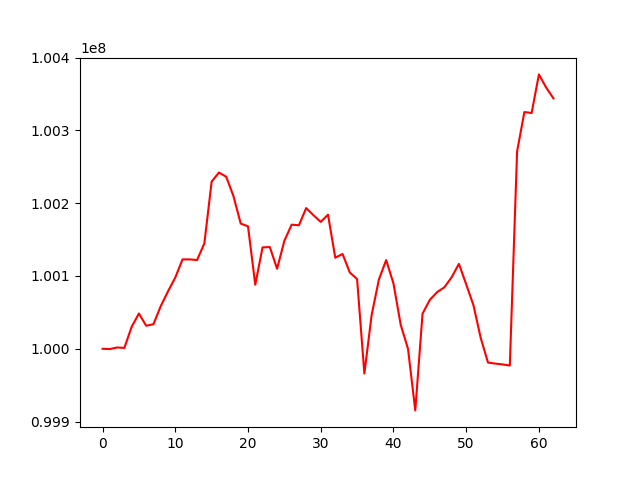

Data behind this chart, as committed beside it:
, 0
0, 100000000
1, 99999600
2, 100001794
3, 100001197
4, 100030093
5, 100048470
6, 100031668
7, 100033761
8, 100058564
9, 100078912
10, 100097883
11, 100122811
12, 100122813
13, 100121926
14, 100144885
15, 100229607
16, 100242131
17, 100236418
18, 100209777
19, 100172032
20, 100168229
21, 100088065
22, 100139303
23, 100139737
24, 100109969
25, 100148305
26, 100170477
27, 100169689
28, 100193307
29, 100183555
30, 100174338
31, 100184177
32, 100125112
33, 100130234
34, 100104808
35, 100095784
36, 99965991
37, 100046393
38, 100095210
39, 100121882
40, 100089766
41, 100032855
42, 100000021
43, 99915355
44, 100048298
45, 100067177
46, 100077784
47, 100084455
48, 100098248
49, 100116613
50, 100088639
51, 100059875
52, 100014820
53, 99981079
54, 99979662
55, 99978524
56, 99976991
57, 100271012
58, 100325223
59, 100323941
... 3 more rows
